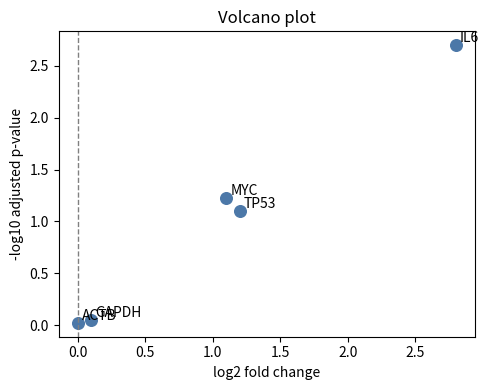

This chart was generated by the following Python code:
# 差次的発現解析の結果表を読み、volcano plotとして可視化します。
import pandas as pd
import numpy as np
import matplotlib.pyplot as plt

# DEGテーブルの例です。
# 実務ではDESeq2やedgeRなどのツールから、似た形式の表が出力されます。
deg = pd.DataFrame({
    "gene": ["TP53", "MYC", "GAPDH", "ACTB", "IL6"],
    "log2FoldChange": [1.2, 1.1, 0.1, 0.0, 2.8],
    "pvalue": [0.04, 0.03, 0.80, 0.95, 0.0005],
    "padj": [0.08, 0.06, 0.90, 0.95, 0.002]
}).set_index("gene")

deg

# adjusted p-value が小さいほど、-log10(padj) は大きくなります。
# volcano plot の縦軸として使うことで、有意性を見やすくします。
deg["minus_log10_padj"] = -np.log10(deg["padj"])
deg.sort_values(["padj", "log2FoldChange"])

# 横軸は変化量、縦軸は統計的な強さです。
# 右上にある遺伝子ほど「大きく上昇し、有意性も高い」と読めます。
plt.figure(figsize=(5, 4))
plt.scatter(deg["log2FoldChange"], deg["minus_log10_padj"], color="#4C78A8", s=70)
for gene, row in deg.iterrows():
    plt.text(row["log2FoldChange"] + 0.03, row["minus_log10_padj"] + 0.03, gene)
plt.axvline(0, color="gray", linestyle="--", linewidth=1)
plt.xlabel("log2 fold change")
plt.ylabel("-log10 adjusted p-value")
plt.title("Volcano plot")
plt.tight_layout()
plt.show()
